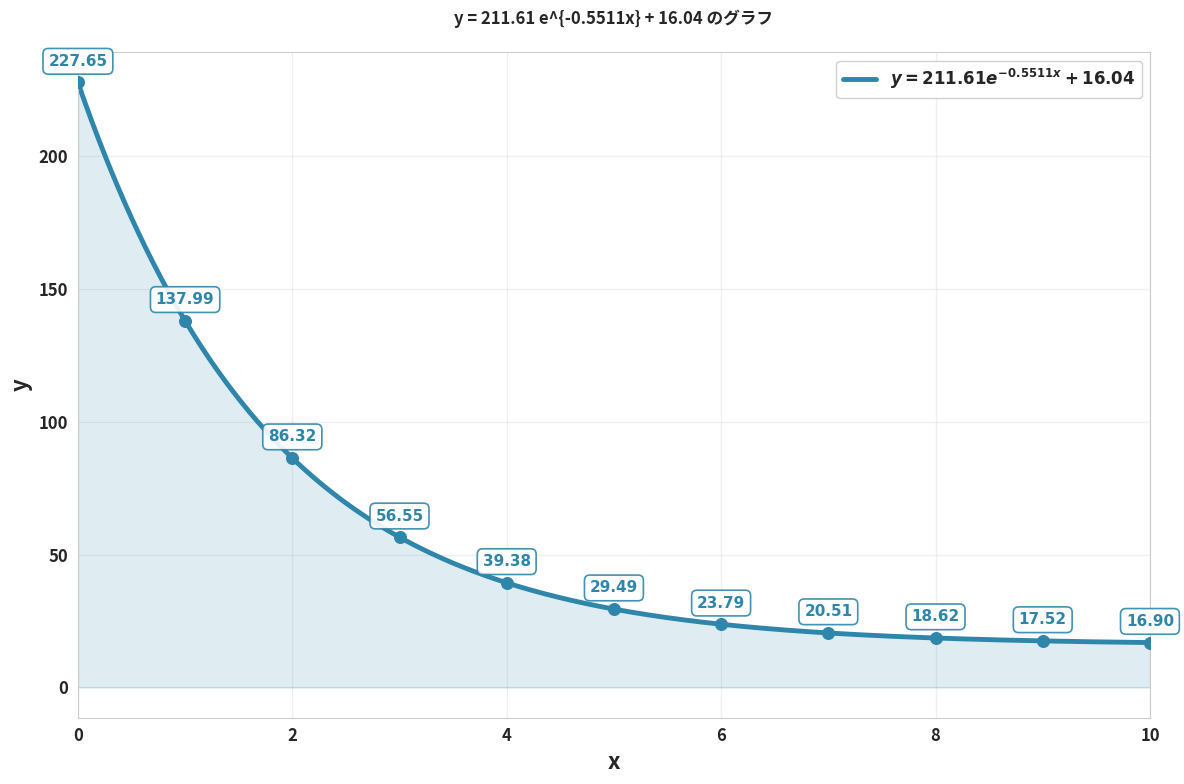
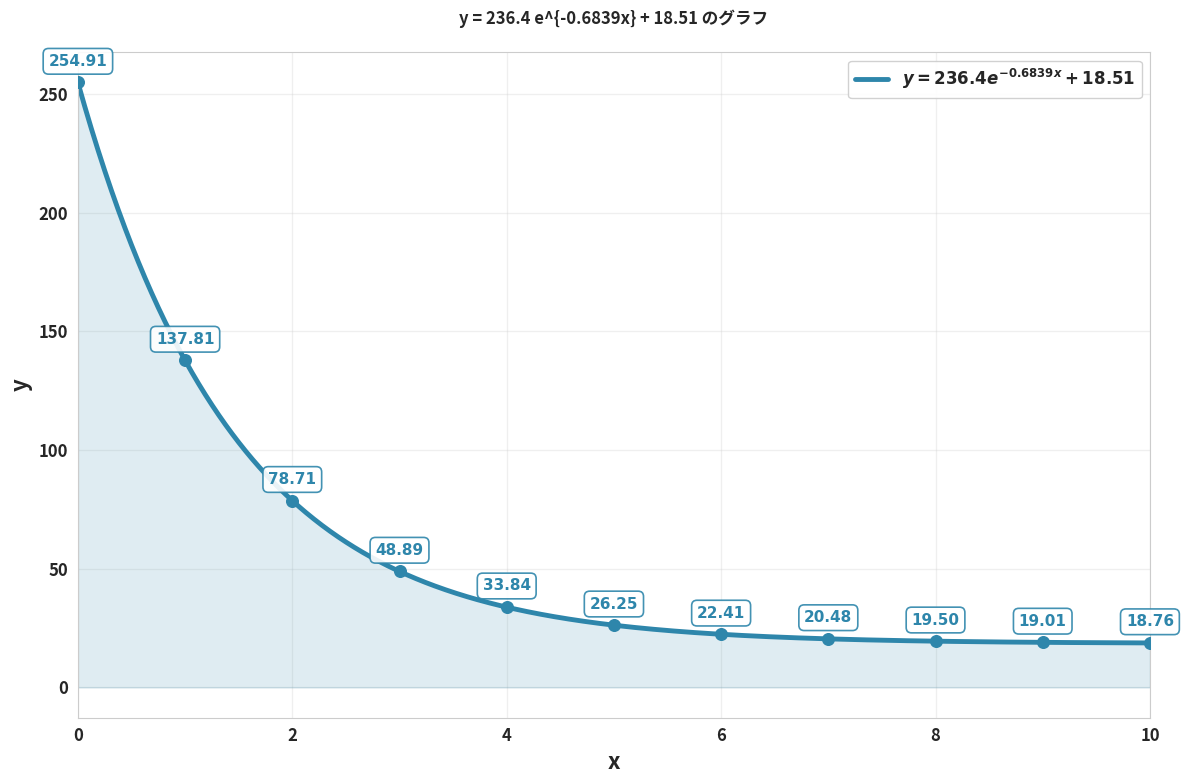
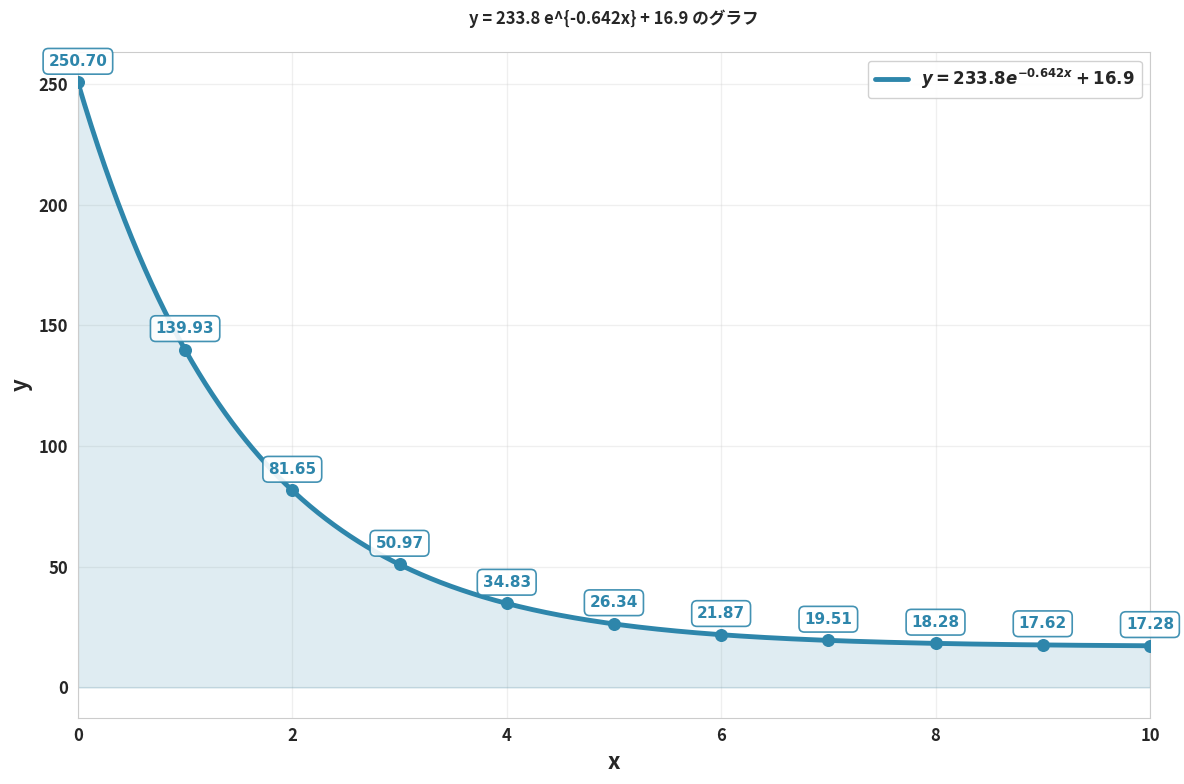
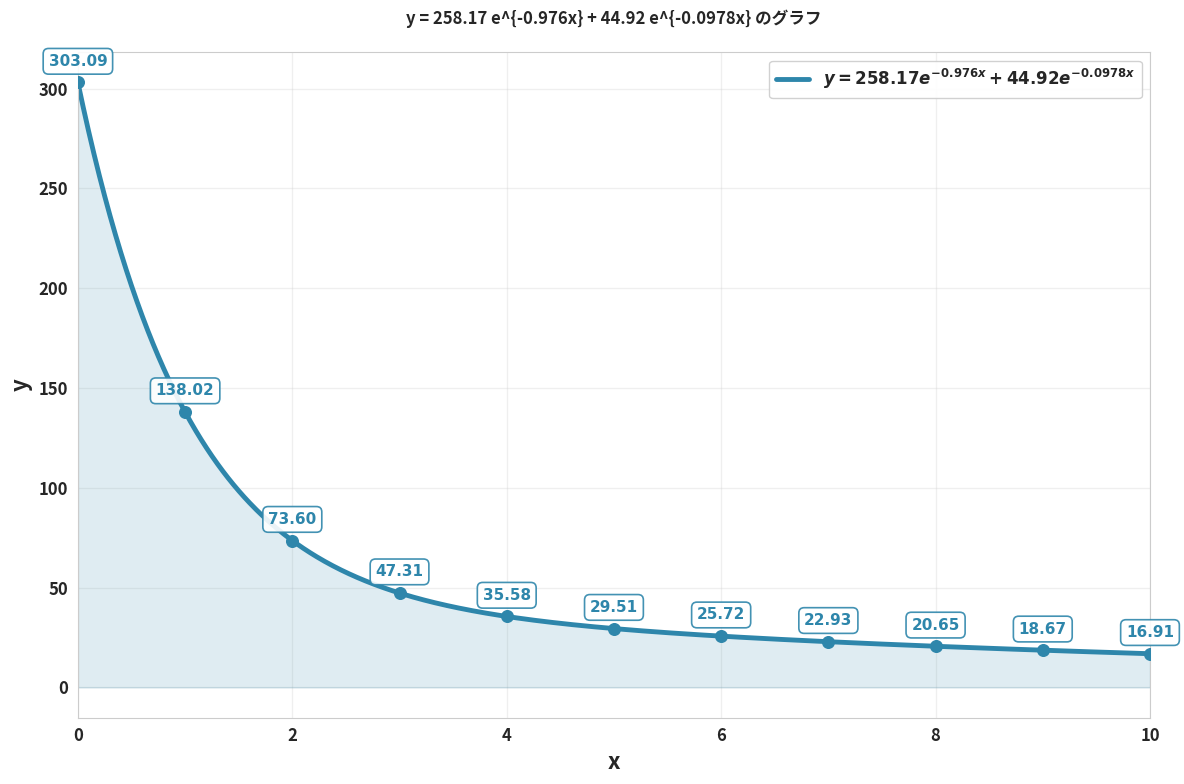

Recreate these plots in Python, in order.
#!/usr/bin/env python3
import os
import numpy as np
import matplotlib
matplotlib.use("Agg")
import matplotlib.pyplot as plt
import seaborn as sns
from matplotlib import font_manager as fm
from matplotlib.font_manager import FontProperties

# Detect a Japanese-capable font available on this macOS system.
def pick_japanese_font() -> str:
    candidates = [
        "Hiragino Sans",
        "Hiragino Kaku Gothic ProN",
        "Hiragino Maru Gothic ProN",
        "Yu Gothic",
        "Meiryo",
        "Noto Sans CJK JP",
        "Noto Sans JP",
        "IPAexGothic",
        "TakaoGothic",
        "MS Gothic",
        "DejaVu Sans",
    ]
    available = {os.path.basename(p).split(".")[0]: p for p in fm.findSystemFonts(fontpaths=None, fontext="ttf")}
    for name in candidates:
        try:
            # findfont returns a path if it resolves
            path = fm.findfont(name, fallback_to_default=False)
            if os.path.exists(path):
                return name
        except Exception:
            continue
        # fallback: some systems register family slightly different from filename
        if name in available:
            return name
    # As a last resort, let matplotlib choose default sans but it may miss glyphs
    return "DejaVu Sans"

def apply_font():
    jp_font = pick_japanese_font()
    # Apply across all families to avoid fallback to Arial on macOS
    common = [jp_font, "Noto Sans CJK JP", "Yu Gothic", "Meiryo", "DejaVu Sans"]
    plt.rcParams["font.family"] = common
    plt.rcParams["font.sans-serif"] = common
    plt.rcParams["font.serif"] = common
    plt.rcParams["font.cursive"] = common
    plt.rcParams["font.fantasy"] = common
    plt.rcParams["font.monospace"] = common
    plt.rcParams["text.usetex"] = False
    plt.rcParams["pdf.fonttype"] = 42
    plt.rcParams["ps.fonttype"] = 42
    plt.rcParams["axes.unicode_minus"] = False
    sns.set_style("whitegrid")
    plt.rcParams["figure.figsize"] = (12, 8)
    plt.rcParams["font.size"] = 12
    plt.rcParams["font.weight"] = "bold"
    plt.rcParams["axes.titleweight"] = "bold"
    plt.rcParams["axes.labelweight"] = "bold"
    return jp_font, FontProperties(family=jp_font)

def style_plot(ax, title_text: str, label_text: str, fp: FontProperties):
    line_color = "#2E86AB"
    ax.fill_between([], [], color=line_color, alpha=0.15, zorder=1)  # keep style consistent (no-op placeholder)
    ax.set_title(title_text, fontsize=18, fontweight="bold", pad=20, fontproperties=fp)
    ax.set_xlabel("x", fontsize=16, fontweight="bold", fontproperties=fp)
    ax.set_ylabel("y", fontsize=16, fontweight="bold", fontproperties=fp)
    ax.grid(True, linewidth=1, alpha=0.3)
    bold_fp = FontProperties(family=fp.get_family(), weight="bold")
    ax.legend([label_text], fontsize=13, loc="upper right", framealpha=0.9, prop=bold_fp)
    ax.set_xlim(0, 10)
    ax.tick_params(axis="both", labelsize=12)
    # Make tick labels bold explicitly
    for lbl in ax.get_xticklabels() + ax.get_yticklabels():
        lbl.set_fontproperties(bold_fp)

def annotate_integers(ax, func):
    line_color = "#2E86AB"
    for t in range(0, 11):
        y_val = float(func(t))
        ax.scatter([t], [y_val], color=line_color, s=70, zorder=5)
        ax.annotate(
            f"{y_val:.2f}",
            xy=(t, y_val),
            xytext=(0, 12),
            textcoords="offset points",
            ha="center",
            fontsize=11,
            fontweight="bold",
            color=line_color,
            bbox=dict(
                boxstyle="round,pad=0.35",
                facecolor="white",
                edgecolor=line_color,
                linewidth=1.2,
                alpha=0.9,
            ),
        )

def draw_and_save(func, label, title, out_path, fp: FontProperties):
    x = np.linspace(0, 10, 800)
    y = func(x)
    fig, ax = plt.subplots(figsize=(12, 8))
    line_color = "#2E86AB"
    ax.plot(x, y, color=line_color, linewidth=3.5, label=label)
    ax.fill_between(x, y, color=line_color, alpha=0.15, zorder=1)
    annotate_integers(ax, func)
    style_plot(ax, title, label, fp)
    plt.tight_layout()
    os.makedirs(os.path.dirname(out_path), exist_ok=True)
    plt.savefig(out_path, dpi=300, bbox_inches="tight")
    plt.close(fig)
    print(f"saved: {out_path}")

def main():
    jp_font, fp = apply_font()
    print(f"Using font: {jp_font}")
    out_dir = "logs/misc_plots"
    # Original
    func1 = lambda x: 211.61 * np.exp(-0.5511 * x) + 16.04
    draw_and_save(
        func1,
        r"$y = 211.61 e^{-0.5511x} + 16.04$",
        "y = 211.61 e^{-0.5511x} + 16.04 のグラフ",
        os.path.join(out_dir, "exp_decay_function_original.png"),
        fp,
    )
    # Updated single-exponential
    func2 = lambda x: 236.4 * np.exp(-0.6839 * x) + 18.51
    draw_and_save(
        func2,
        r"$y = 236.4 e^{-0.6839x} + 18.51$",
        "y = 236.4 e^{-0.6839x} + 18.51 のグラフ",
        os.path.join(out_dir, "exp_decay_function.png"),
        fp,
    )
    # Third single-exponential
    func3 = lambda x: 233.8 * np.exp(-0.642 * x) + 16.9
    draw_and_save(
        func3,
        r"$y = 233.8 e^{-0.642x} + 16.9$",
        "y = 233.8 e^{-0.642x} + 16.9 のグラフ",
        os.path.join(out_dir, "exp_decay_function_v3.png"),
        fp,
    )
    # Double-exponential
    func4 = lambda x: 258.17 * np.exp(-0.976 * x) + 44.92 * np.exp(-0.0978 * x)
    draw_and_save(
        func4,
        r"$y = 258.17 e^{-0.976x} + 44.92 e^{-0.0978x}$",
        "y = 258.17 e^{-0.976x} + 44.92 e^{-0.0978x} のグラフ",
        os.path.join(out_dir, "exp_decay_function_v4.png"),
        fp,
    )

if __name__ == "__main__":
    main()
